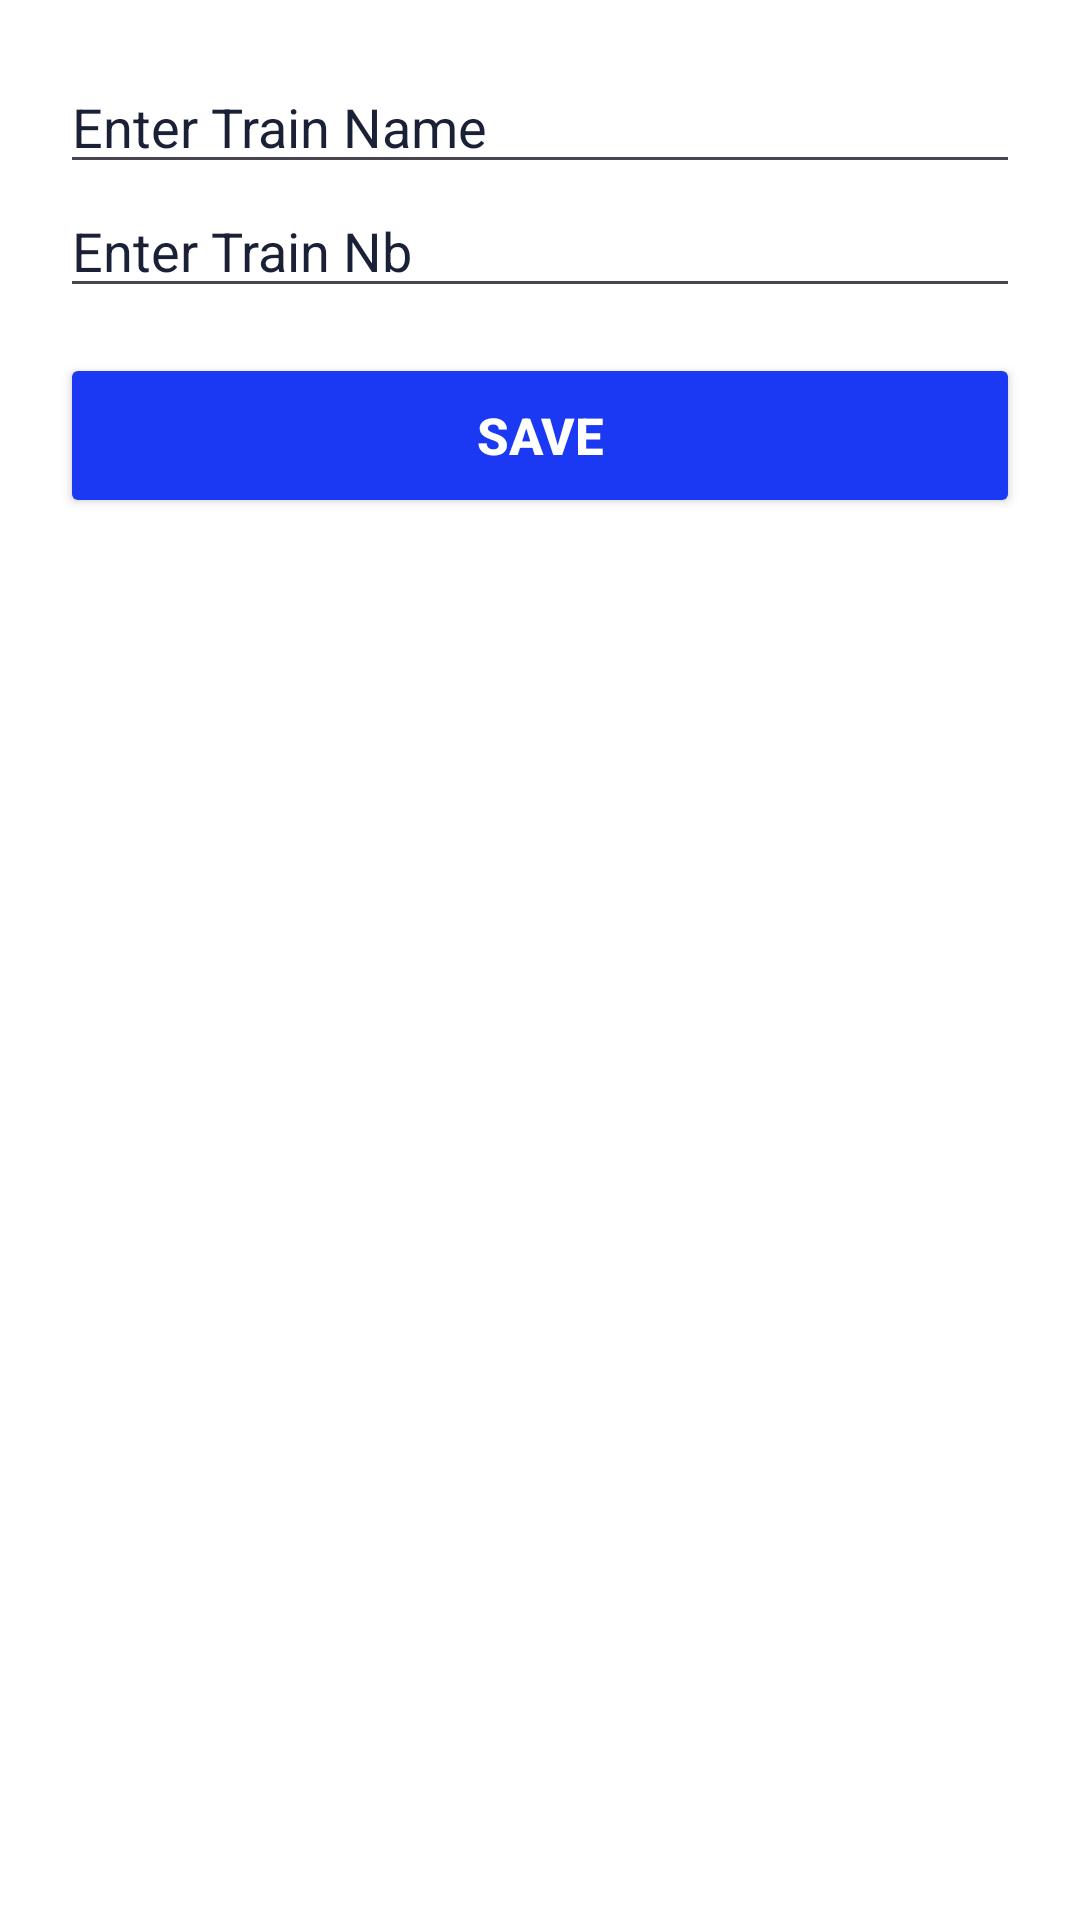

Write the Android layout XML for this screen, with the resource values it uses.
<!-- AndroidManifest.xml: application theme Theme.Trainn -->
<!-- res/layout/dialog_edit_train.xml -->
<LinearLayout xmlns:android="http://schemas.android.com/apk/res/android"
    xmlns:tools="http://schemas.android.com/tools"
    xmlns:app="http://schemas.android.com/apk/res-auto"
    android:layout_width="match_parent"
    android:layout_height="wrap_content"
    android:orientation="vertical"
    android:background="@color/white"
    android:padding="20dp">

    <EditText
        android:id="@+id/edit_train_name"
        android:layout_width="match_parent"
        android:layout_height="wrap_content"
        android:hint="Enter Train Name"
        android:textColor="@color/b3"
        android:textColorHint="@color/b3"
        tools:ignore="TouchTargetSizeCheck" />

    <EditText
        android:id="@+id/edit_train_number"
        android:layout_width="match_parent"
        android:layout_height="wrap_content"
        android:textColor="@color/b3"
        android:textColorHint="@color/b3"
        android:hint="Enter Train Nb"
        tools:ignore="TouchTargetSizeCheck" />

    <Button
        android:id="@+id/btn_save"
        android:layout_width="match_parent"
        android:layout_height="55dp"
        android:layout_marginTop="15dp"
        android:textSize="17dp"
        android:textStyle="bold"
        app:cornerRadius="20px"
        android:textColor="@android:color/white"
        android:backgroundTint="#1B38F3"
        android:text="Save"/>
</LinearLayout>
<!-- resources referenced by this layout -->
<resources>
  <color name="b3">#1A2136</color>
  <color name="white">#FFFFFF</color>
  <style name="Theme.Trainn" parent="Base.Theme.Trainn" />
  <style name="Base.Theme.Trainn" parent="Theme.Material3.DayNight.NoActionBar">
          
          <item name="android:statusBarColor">@color/white</item>
          <item name="android:windowLightStatusBar">true</item> 
      </style>
</resources>
